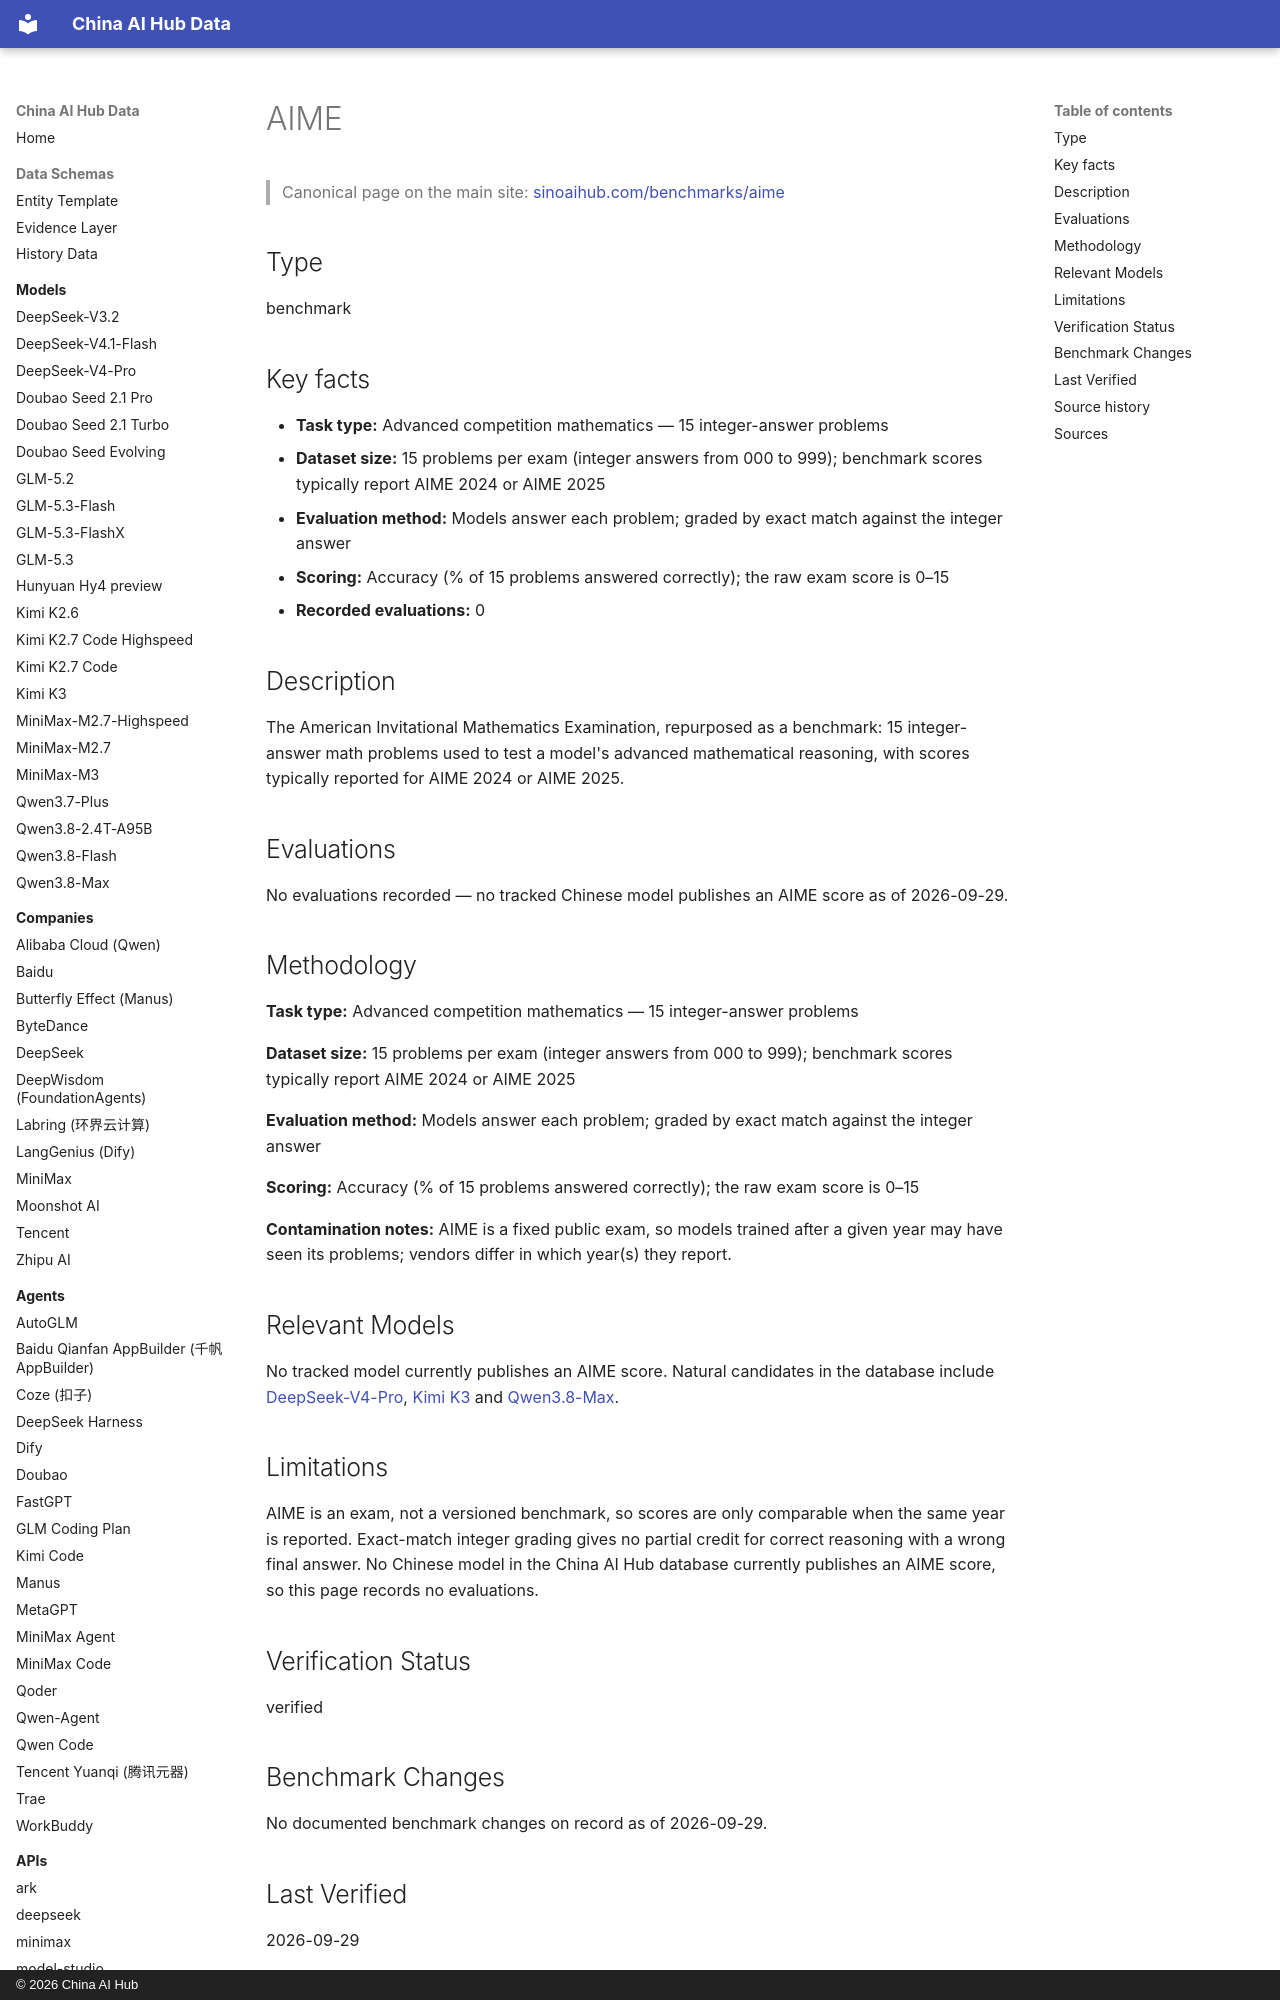

repository: martinxionbiotech-max/china-ai-hub-data · page: benchmarks/aime/index.html · generator: mkdocs · copyright: © 2026 China AI Hub

# AIME

<script type="application/ld+json">
{
  "@context": "https://schema.org",
  "@graph": [
    {
      "@type": "Dataset",
      "@id": "https://sinoaihub.com/benchmarks/aime",
      "name": "AIME",
      "url": "https://sinoaihub.com/benchmarks/aime",
      "mainEntityOfPage": "https://data.sinoaihub.com/benchmarks/aime/",
      "description": "The American Invitational Mathematics Examination, repurposed as a benchmark: 15 integer-answer math problems used to test a model's advanced mathematical reasoning, with scores typically reported for AIME 2024 or AIME 2025."
    },
    {
      "@type": "BreadcrumbList",
      "itemListElement": [
        {
          "@type": "ListItem",
          "position": 1,
          "name": "Home",
          "item": "https://data.sinoaihub.com/"
        },
        {
          "@type": "ListItem",
          "position": 2,
          "name": "Benchmarks",
          "item": "https://data.sinoaihub.com/benchmarks/"
        },
        {
          "@type": "ListItem",
          "position": 3,
          "name": "AIME",
          "item": "https://data.sinoaihub.com/benchmarks/aime/"
        }
      ]
    }
  ]
}
</script>
> Canonical page on the main site: [sinoaihub.com/benchmarks/aime](https://sinoaihub.com/benchmarks/aime)

## Type

benchmark

## Key facts

- **Task type:** Advanced competition mathematics — 15 integer-answer problems
- **Dataset size:** 15 problems per exam (integer answers from 000 to 999); benchmark scores typically report AIME 2024 or AIME 2025
- **Evaluation method:** Models answer each problem; graded by exact match against the integer answer
- **Scoring:** Accuracy (% of 15 problems answered correctly); the raw exam score is 0–15
- **Recorded evaluations:** 0

## Description

The American Invitational Mathematics Examination, repurposed as a benchmark: 15 integer-answer math problems used to test a model's advanced mathematical reasoning, with scores typically reported for AIME 2024 or AIME 2025.

## Evaluations

No evaluations recorded — no tracked Chinese model publishes an AIME score as of 2026-09-29.

## Methodology

**Task type:** Advanced competition mathematics — 15 integer-answer problems

**Dataset size:** 15 problems per exam (integer answers from 000 to 999); benchmark scores typically report AIME 2024 or AIME 2025

**Evaluation method:** Models answer each problem; graded by exact match against the integer answer

**Scoring:** Accuracy (% of 15 problems answered correctly); the raw exam score is 0–15

**Contamination notes:** AIME is a fixed public exam, so models trained after a given year may have seen its problems; vendors differ in which year(s) they report.
